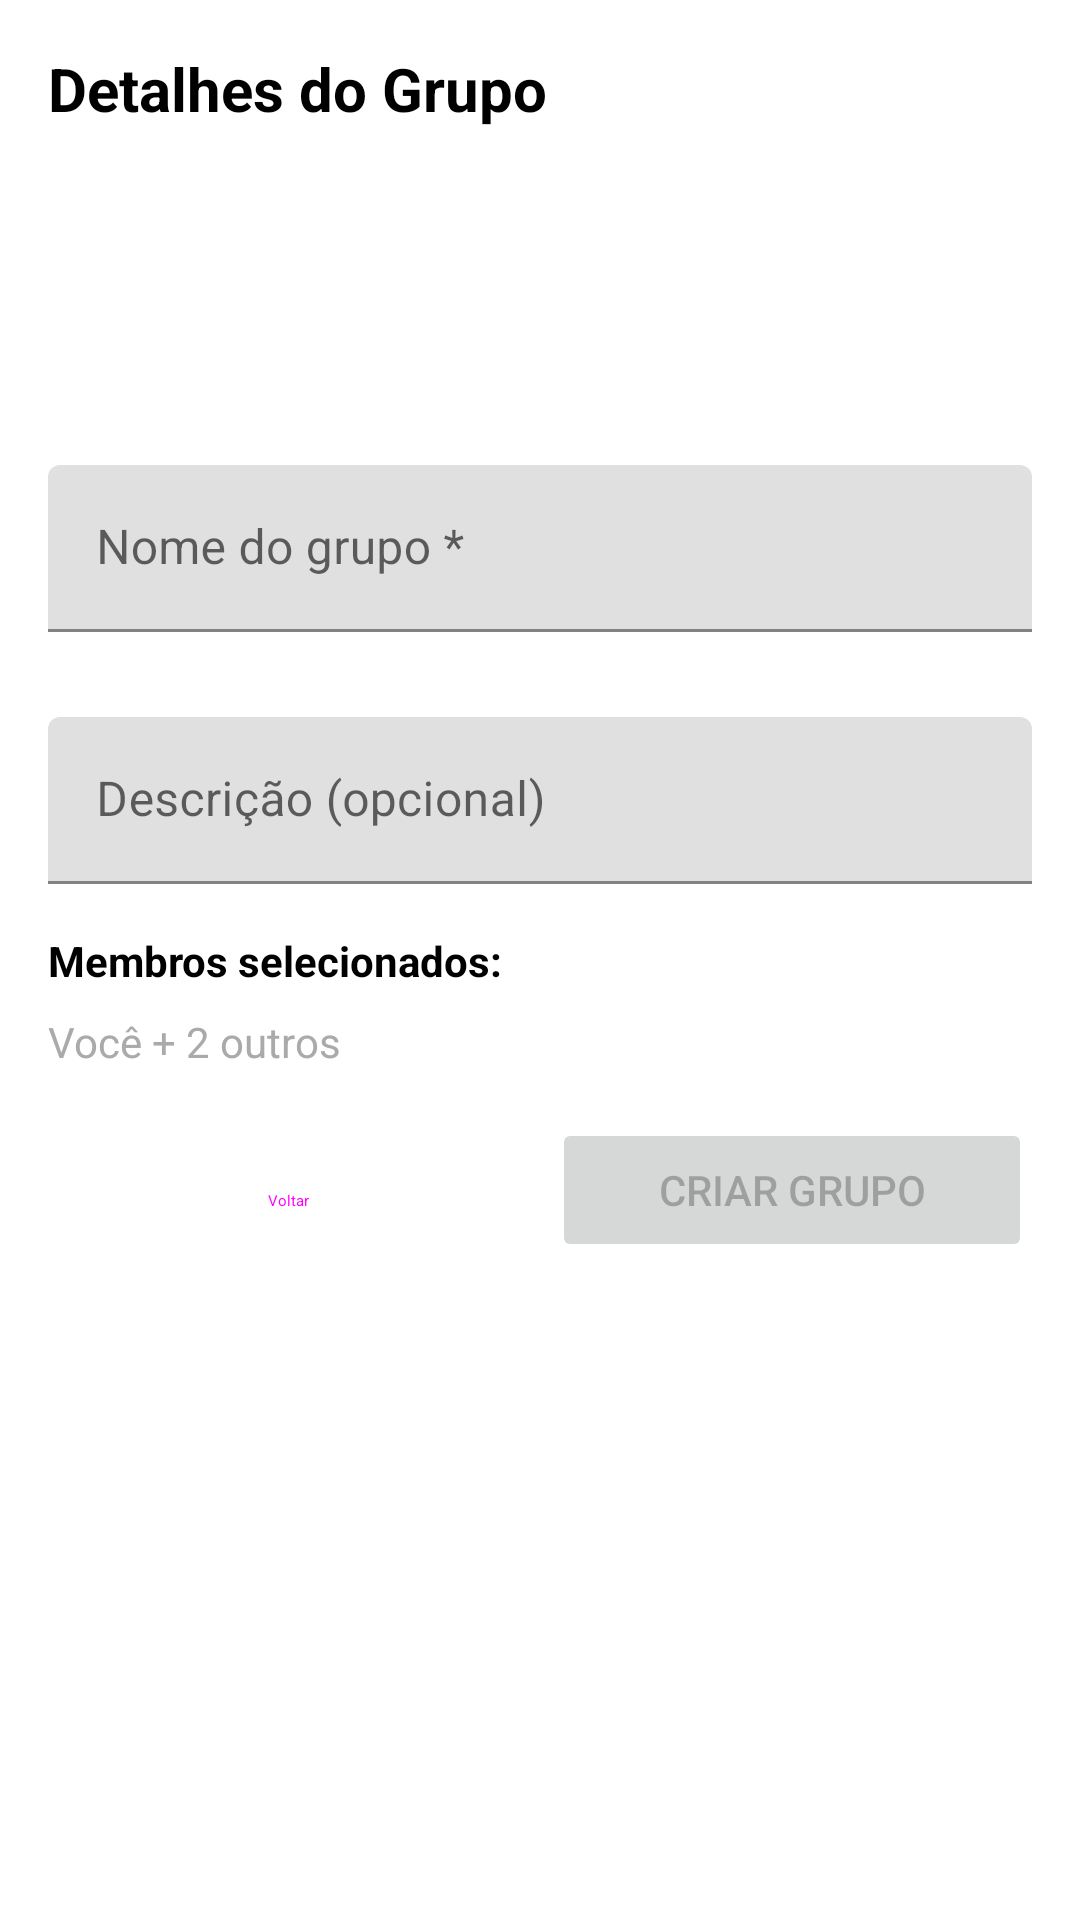

Layout XML and referenced resources for this Android screen:
<!-- AndroidManifest.xml: application theme AppTheme -->
<!-- res/layout/dialog_detalhes_grupo.xml -->
<?xml version="1.0" encoding="utf-8"?>
<ScrollView xmlns:android="http://schemas.android.com/apk/res/android"
    xmlns:app="http://schemas.android.com/apk/res-auto"
    android:layout_width="match_parent"
    android:layout_height="wrap_content">

    <LinearLayout
        android:layout_width="match_parent"
        android:layout_height="wrap_content"
        android:orientation="vertical"
        android:padding="16dp">

        <TextView
            android:layout_width="match_parent"
            android:layout_height="wrap_content"
            android:text="Detalhes do Grupo"
            android:textSize="20sp"
            android:textStyle="bold"
            android:textColor="@android:color/black"
            android:layout_marginBottom="16dp" />

        
        <TextView
            android:layout_width="80dp"
            android:layout_height="80dp"
            android:layout_gravity="center_horizontal"
            android:background="@drawable/badge_circle"
            android:backgroundTint="@color/corPrimaria"
            android:gravity="center"
            android:text="G"
            android:textColor="@android:color/white"
            android:textSize="36sp"
            android:textStyle="bold"
            android:layout_marginBottom="16dp" />

        
        <com.google.android.material.textfield.TextInputLayout
            android:layout_width="match_parent"
            android:layout_height="wrap_content"
            android:layout_marginBottom="8dp"
            app:errorEnabled="true">

            <com.google.android.material.textfield.TextInputEditText
                android:id="@+id/etNomeGrupo"
                android:layout_width="match_parent"
                android:layout_height="wrap_content"
                android:hint="Nome do grupo *"
                android:inputType="textCapWords"
                android:maxLines="1" />
        </com.google.android.material.textfield.TextInputLayout>

        
        <com.google.android.material.textfield.TextInputLayout
            android:layout_width="match_parent"
            android:layout_height="wrap_content"
            android:layout_marginBottom="16dp">

            <com.google.android.material.textfield.TextInputEditText
                android:id="@+id/etDescricaoGrupo"
                android:layout_width="match_parent"
                android:layout_height="wrap_content"
                android:hint="Descrição (opcional)"
                android:inputType="textCapSentences|textMultiLine"
                android:maxLines="3" />
        </com.google.android.material.textfield.TextInputLayout>

        
        <TextView
            android:layout_width="match_parent"
            android:layout_height="wrap_content"
            android:text="Membros selecionados:"
            android:textSize="14sp"
            android:textStyle="bold"
            android:textColor="@android:color/black"
            android:layout_marginBottom="8dp" />

        <TextView
            android:id="@+id/tvMembros"
            android:layout_width="match_parent"
            android:layout_height="wrap_content"
            android:text="Você + 2 outros"
            android:textSize="14sp"
            android:textColor="@android:color/darker_gray"
            android:layout_marginBottom="16dp" />

        
        <LinearLayout
            android:layout_width="match_parent"
            android:layout_height="wrap_content"
            android:orientation="horizontal">

            <Button
                android:id="@+id/btnVoltar"
                style="@style/Widget.Material3.Button.TextButton"
                android:layout_width="0dp"
                android:layout_height="wrap_content"
                android:layout_weight="1"
                android:text="Voltar" />

            <Button
                android:id="@+id/btnCriarGrupo"
                android:layout_width="0dp"
                android:layout_height="wrap_content"
                android:layout_weight="1"
                android:text="Criar Grupo"
                android:enabled="false"
                android:layout_marginStart="8dp" />
        </LinearLayout>

    </LinearLayout>

</ScrollView>
<!-- resources referenced by this layout -->
<resources>
  <!-- drawable badge_circle (drawable) -->
  <?xml version="1.0" encoding="utf-8"?>
  <shape xmlns:android="http://schemas.android.com/apk/res/android"
      android:shape="oval">
      <solid android:color="@color/corPrimaria" />
      <size
          android:width="24dp"
          android:height="24dp" />
  </shape>
  <style name="AppTheme" parent="Theme.MaterialComponents.DayNight.DarkActionBar">
          
          <item name="colorPrimary">@color/colorPrimary</item>
          <item name="colorPrimaryVariant">@color/colorPrimaryDark</item>
          <item name="colorOnPrimary">@color/white</item>
          
          <item name="colorSecondary">@color/colorAccent</item>
          <item name="colorSecondaryVariant">@color/colorAccent</item>
          <item name="colorOnSecondary">@color/white</item>
          
          <item name="android:statusBarColor">@color/colorPrimaryDark</item>
          
      </style>
  <color name="colorPrimary">#128C7E</color>
  <color name="colorPrimaryDark">#075E54</color>
  <color name="white">#FFFFFFFF</color>
  <color name="colorAccent">#25D366</color>
</resources>
